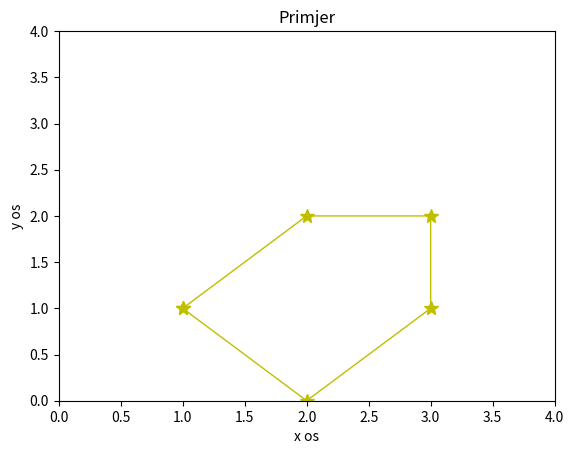

This chart was generated by the following Python code:
import numpy as np
import matplotlib.pyplot as plt

x = np.array([1, 2, 3, 3, 2, 1])
y = np.array([1, 2, 2, 1, 0, 1])
plt.plot(x, y, color = 'y', 
         linewidth = 1, marker = "*", markersize = 10)

plt.axis([0, 4, 0, 4])
plt.xlabel("x os")
plt.ylabel("y os")
plt.title("Primjer")
plt.show()
